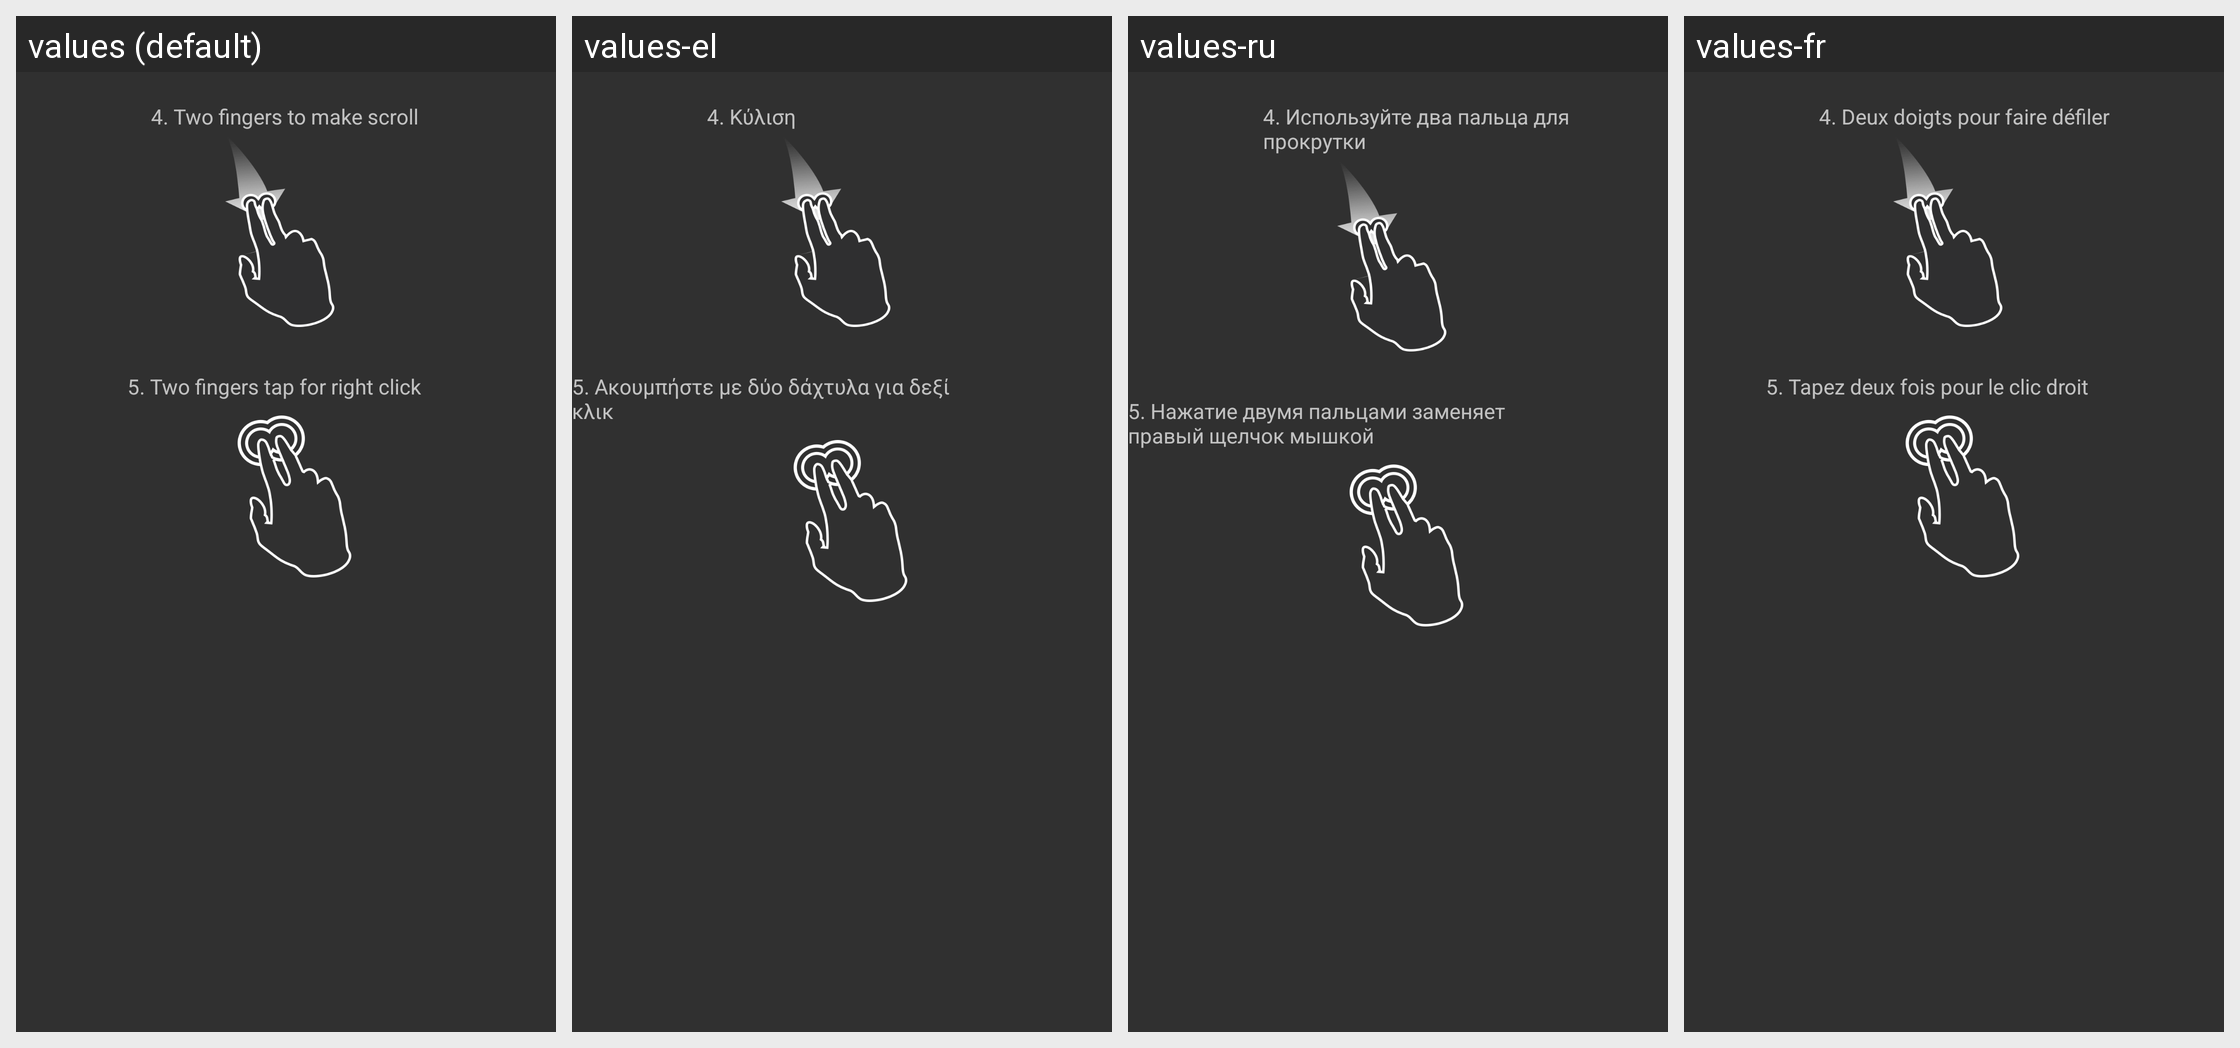

Here is an Android app screen in its default locale and in the app's own translations. Write out the translated-string differences for the strings that appear on this screen.
Android screen res/layout/gesture_explain3.xml rendered under 4 locales, left to right: values (default), values-el, values-ru, values-fr. Device: Nexus 5 (rendered at 1080×1920; each locale shown at half size, 540×960, under a caption strip naming it); theme AppTheme.
Other locales in the repository, not shown: values-bs, values-cs, values-de, values-es, values-ko, values-lt, values-nl, values-pl, values-pt, values-ro, values-sk, values-tr, values-zh-rCN.
Strings drawn on this screen, with the default value and each locale's value (text and hints the layout hard-codes, and strings that could not be matched under every locale, appear in the picture but are not listed):

touchpad_gesture_4
  values: 4. Two fingers to make scroll
  values-el: 4. Κύλιση
  values-ru: 4. Используйте два пальца для прокрутки
  values-fr: 4. Deux doigts pour faire défiler

touchpad_gesture_5
  values: 5. Two fingers tap for right click
  values-el: 5. Ακουμπήστε με δύο δάχτυλα για δεξί κλικ
  values-ru: 5. Нажатие двумя пальцами заменяет правый щелчок мышкой
  values-fr: 5. Tapez deux fois pour le clic droit
